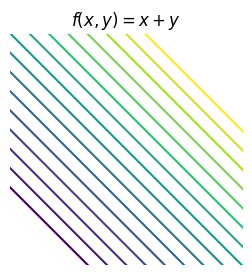

Python code for this plot:
"""
This is a demo of creating a pdf file with several pages,
as well as adding metadata and annotations to pdf files.
"""

import datetime
import numpy as np
import matplotlib
from matplotlib.backends.backend_pdf import PdfPages
import matplotlib.pyplot as plt

# Create the PdfPages object to which we will save the pages:
# The with statement makes sure that the PdfPages object is closed properly at
# the end of the block, even if an Exception occurs.



delta = 0.025
x = np.arange(-6.0, 5.0, delta)
y = np.arange(-20.0, 15.0, delta)
X, Y = np.meshgrid(x, y)
# Z = (X**2 + Y - 7)**2 + (X-Y + 1)**2

# Z = X**2  + Y**2
Z = X + Y

fig, ax = plt.subplots()
# ax.plot(range(10))

fig.patch.set_visible(False)
ax.axis('off')

frame1 = plt.gca()


filename = 'linear_2d.pdf'
with PdfPages(filename) as pdf:
# with PdfPages('multipage_pdf.pdf') as pdf:
    plt.figure(figsize=(3, 3))
    # plt.plot(range(7), [3, 1, 4, 1, 5, 9, 2], 'r-o')
    matplotlib.rcParams['contour.negative_linestyle'] = 'solid'
    # CS = plt.contour(X, Y, Z, np.arange(-4, 4, .5), colors='k')
    CS = plt.contour(X, Y, Z, np.arange(-4, 4, .5))
    plt.axis('equal')
    plt.xlim(-3, 3)
    plt.ylim(-3, 3)
    plt.xticks([], [])
    plt.yticks([], [])

    plt.title('$f(x, y) = x + y$')
    # plt.axes.get_xaxis().set_visible(False)
    # plt.axes.get_yaxis().set_visible(False)
    plt.axis('off')
    pdf.savefig()  # saves the current figure into a pdf page
    plt.close()
